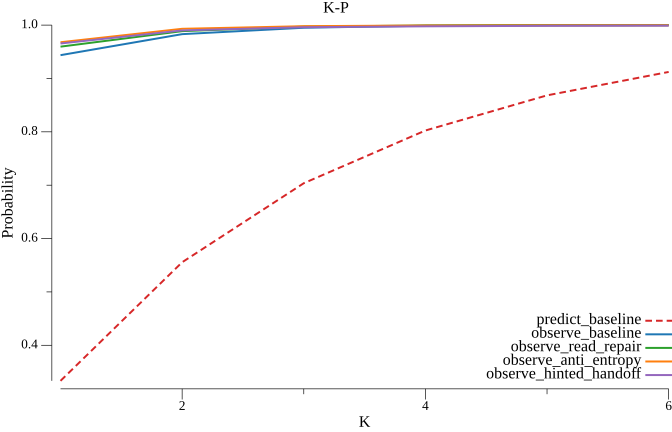

Data behind this chart, as committed beside it:
k, predict_baseline, observe_baseline, observe_read_repair, observe_anti_entropy, observe_hinted_handoff
1, 0.3333, 0.9437, 0.9596, 0.9679, 0.9655
2, 0.5556, 0.983, 0.9887, 0.9931, 0.99
3, 0.7037, 0.995, 0.9972, 0.998, 0.996
4, 0.8025, 0.9988, 0.9992, 0.9993, 0.9977
5, 0.8683, 0.9997, 0.9999, 0.9996, 0.9987
6, 0.9122, 1, 1, 0.9997, 0.999
